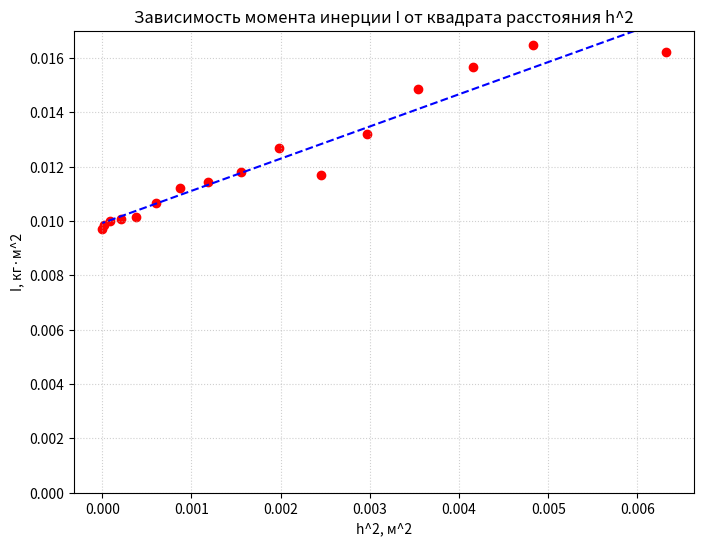

Recreate this plot in Python.
import matplotlib.pyplot as plt
import numpy as np

# Ваши массивы (вставьте сюда данные выше)
h_squared = [0.00632025, 0.00555025, 0.00483025, 0.00416025, 0.00354025, 0.00297025, 0.00245025, 0.00198025, 0.00156025, 0.00119025, 0.00087025, 0.00060025, 0.00038025, 0.00021025, 0.00009025, 0.00002025, 0.00000025]
I_array = [0.016206, 0.017529, 0.016458, 0.015652, 0.014865, 0.013206, 0.011708, 0.012692, 0.011791, 0.011448, 0.011231, 0.010658, 0.010164, 0.010087, 0.010004, 0.009846, 0.009695]

plt.figure(figsize=(8, 6))

# Строим точки эксперимента
plt.scatter(h_squared, I_array, color='red', label='Экспериментальные точки')

# Строим линию тренда (аппроксимация полиномом 1-й степени, т.е. прямой)
# Игнорируем точку с индексом 1 (выброс), для этого создадим маски
h_clean = [h_squared[i] for i in range(len(h_squared)) if i != 1]
I_clean = [I_array[i] for i in range(len(I_array)) if i != 1]

coeffs = np.polyfit(h_clean, I_clean, 1) # y = ax + b
trendline = np.polyval(coeffs, h_squared)

plt.plot(h_squared, trendline, color='blue', linestyle='--' )

plt.title('Зависимость момента инерции I от квадрата расстояния h^2')
plt.xlabel('h^2, м^2')
plt.ylabel('I, кг·м^2')
plt.grid(True, linestyle=':', alpha=0.6)
plt.ylim(0,0.017)
plt.show()
